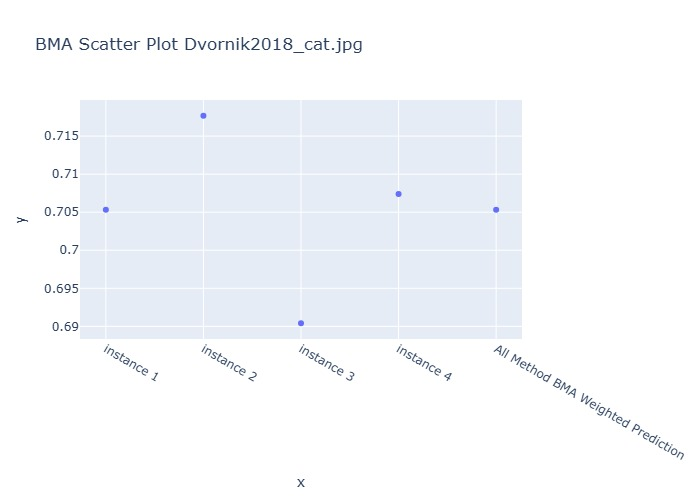

The file beside this chart, header and first rows:
Instance, BMA Weighted Prediction
instance 1, 0.7053
instance 2, 0.7177
instance 3, 0.6904
instance 4, 0.7074
All Method BMA Weighted Prediction, 0.7053
